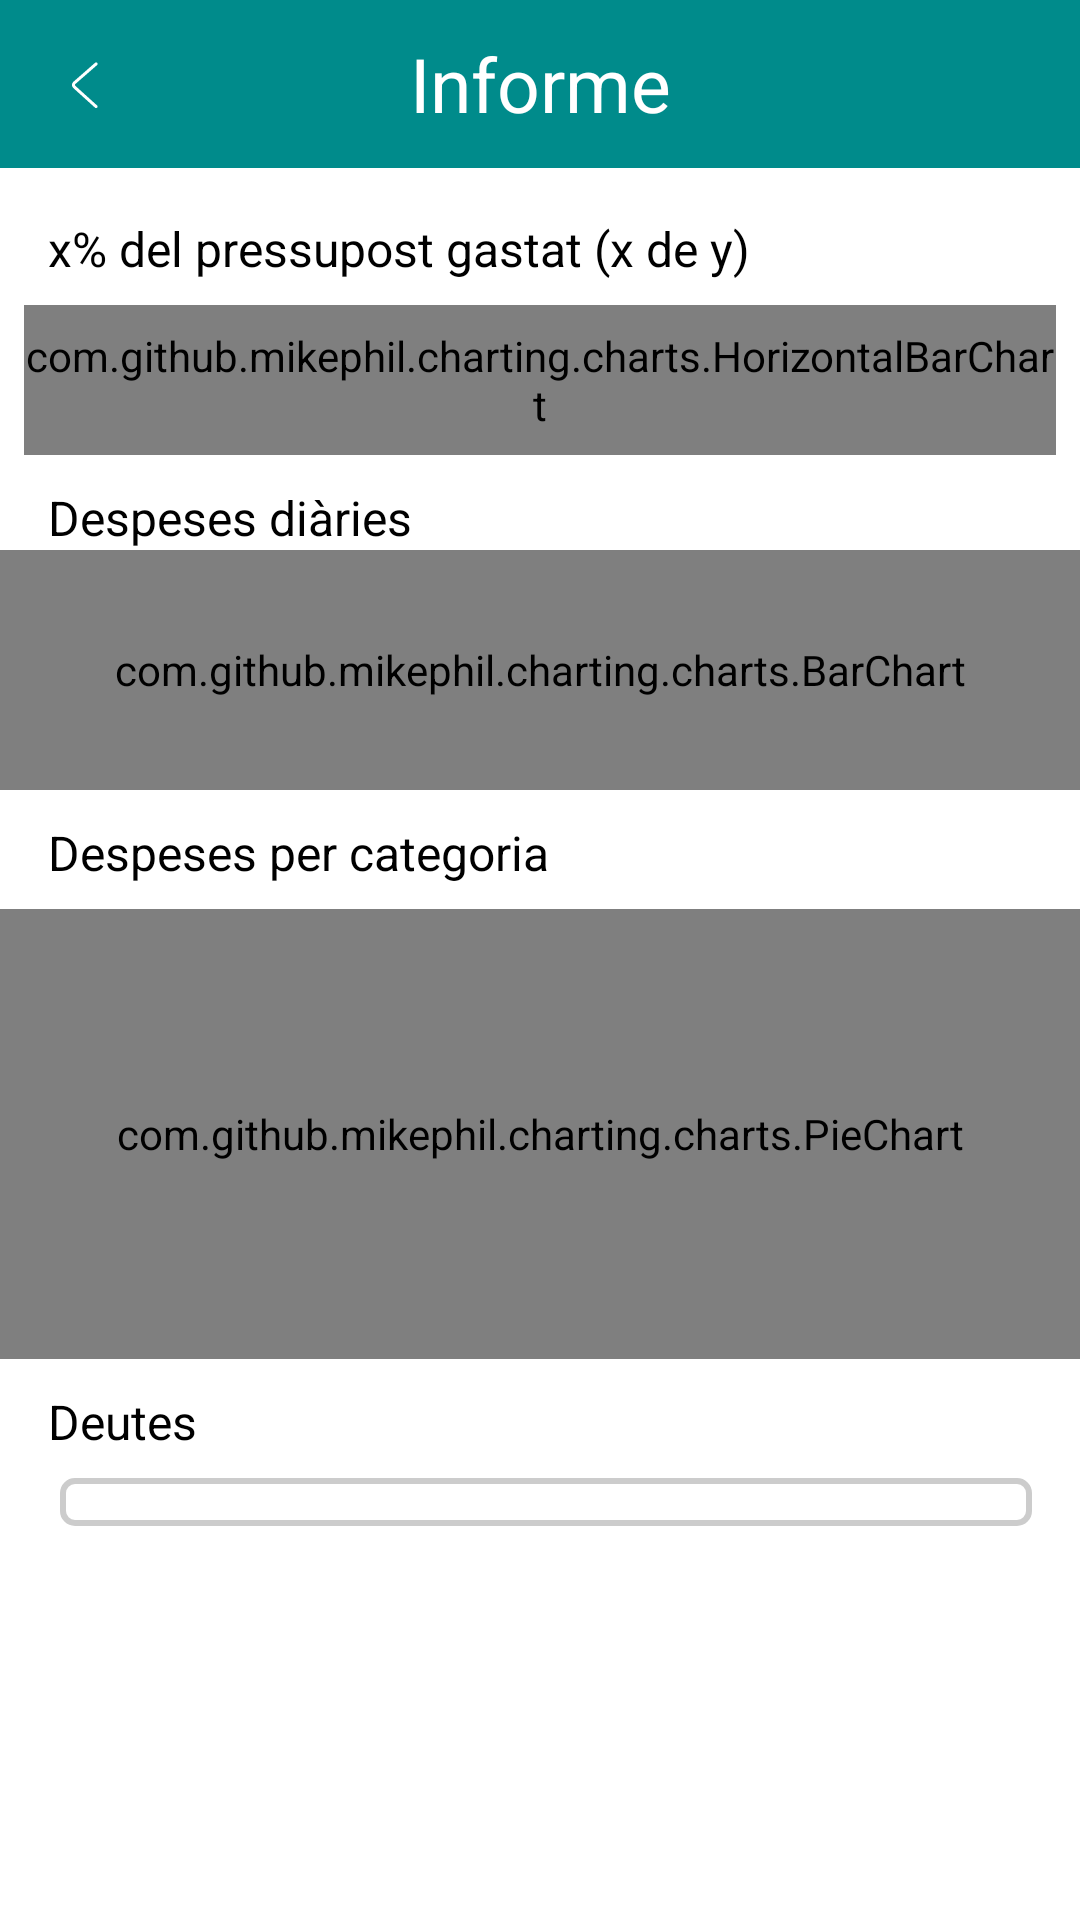

Android layout source for this screen:
<!-- AndroidManifest.xml: application theme Theme.Travudget.NoActionBar -->
<!-- res/layout/informes.xml -->
<?xml version="1.0" encoding="utf-8"?>
<RelativeLayout xmlns:android="http://schemas.android.com/apk/res/android"
    xmlns:app="http://schemas.android.com/apk/res-auto"
    android:layout_width="match_parent"
    android:layout_height="match_parent">

    <LinearLayout
        android:layout_width="match_parent"
        android:layout_height="?attr/actionBarSize"
        android:id="@+id/toolbarLayout"
        android:orientation="vertical">

        <com.google.android.material.appbar.AppBarLayout
            android:layout_width="match_parent"
            android:layout_height="wrap_content"
            android:theme="@style/Theme.Travudget.AppBarOverlay">

            <androidx.appcompat.widget.Toolbar
                android:id="@+id/toolbar"
                android:layout_width="match_parent"
                android:layout_height="?attr/actionBarSize"
                android:background="?attr/colorPrimary"
                app:popupTheme="@style/Theme.Travudget.PopupOverlay">

                <ImageButton
                    android:id="@+id/btn_return"
                    android:layout_width="wrap_content"
                    android:layout_height="wrap_content"
                    android:background="?attr/selectableItemBackgroundBorderless"
                    android:src="@drawable/ic_back" />

                <TextView
                    android:id="@+id/textViewViatge"
                    android:layout_width="wrap_content"
                    android:layout_height="wrap_content"
                    android:layout_gravity="center"
                    android:text="Informe"
                    android:textColor="@android:color/white"
                    android:textSize="25sp" />

            </androidx.appcompat.widget.Toolbar>

        </com.google.android.material.appbar.AppBarLayout>
    </LinearLayout>

    <ScrollView
        android:layout_width="match_parent"
        android:layout_height="match_parent"
        android:layout_below="@id/toolbarLayout">

        <LinearLayout
            android:id="@+id/content_frame"
            android:layout_width="match_parent"
            android:layout_height="wrap_content"

            android:orientation="vertical">

            <TextView
                android:id="@+id/textPercentatge"
                android:layout_width="wrap_content"
                android:layout_height="wrap_content"
                android:layout_gravity="left"
                android:layout_marginStart="16dp"
                android:layout_marginTop="16dp"
                android:text="x% del pressupost gastat (x de y)"
                android:textColor="@android:color/black"
                android:textSize="16sp" />

            <com.github.mikephil.charting.charts.HorizontalBarChart
                android:id="@+id/chart"
                android:layout_width="match_parent"
                android:layout_height="50dp"
                android:layout_marginStart="8dp"
                android:layout_marginTop="8dp"
                android:layout_marginEnd="8dp" />

            <TextView
                android:id="@+id/textChart2"
                android:layout_width="wrap_content"
                android:layout_height="wrap_content"
                android:layout_gravity="left"
                android:layout_marginStart="16dp"
                android:layout_marginTop="10dp"
                android:text="Despeses diàries"
                android:textColor="@android:color/black"
                android:textSize="16sp" />

            <com.github.mikephil.charting.charts.BarChart
                android:id="@+id/chart2"
                android:layout_width="match_parent"
                android:layout_height="80dp" />

            <TextView
                android:id="@+id/textChart3"
                android:layout_width="wrap_content"
                android:layout_height="wrap_content"
                android:layout_gravity="left"
                android:layout_marginStart="16dp"
                android:layout_marginTop="10dp"
                android:layout_marginBottom="8dp"
                android:text="Despeses per categoria"
                android:textColor="@android:color/black"
                android:textSize="16sp" />

            <com.github.mikephil.charting.charts.PieChart
                android:id="@+id/pieChart"
                android:layout_width="600dp"
                android:layout_height="150dp"
                android:layout_gravity="center" />

            <TextView
                android:id="@+id/textChart4"
                android:layout_width="wrap_content"
                android:layout_height="wrap_content"
                android:layout_gravity="left"
                android:layout_marginStart="16dp"
                android:layout_marginTop="10dp"
                android:layout_marginBottom="8dp"
                android:text="Deutes"
                android:textColor="@android:color/black"
                android:textSize="16sp" />

            <LinearLayout
                android:id="@+id/layoutDeutes"
                android:layout_width="match_parent"
                android:layout_height="wrap_content"
                android:layout_marginStart="20dp"
                android:layout_marginEnd="16dp"
                android:layout_marginBottom="16dp"
                android:background="@drawable/border"
                android:gravity="end"
                android:orientation="vertical"
                android:paddingTop="8dp"
                android:paddingBottom="8dp" />


        </LinearLayout>
    </ScrollView>

</RelativeLayout>
<!-- resources referenced by this layout -->
<resources>
  <!-- drawable border (drawable) -->
  <shape xmlns:android="http://schemas.android.com/apk/res/android"
      android:shape="rectangle">
      <stroke android:width="2dp" android:color="#CCCCCC" />
      <corners android:radius="4dp" />
      <padding
          android:left="8dp"
          android:right="8dp"/>
  </shape>
  <!-- drawable ic_back (drawable) -->
  <vector xmlns:android="http://schemas.android.com/apk/res/android"
      android:width="24dp"
      android:height="24dp"
      android:viewportWidth="1024"
      android:viewportHeight="1024">
      <path
          android:fillColor="#FFFFFF"
          android:pathData="M669.6 849.6c8.8 8 22.4 7.2 30.4-1.6s7.2-22.4-1.6-30.4l-309.6-280c-8-7.2-8-17.6 0-24.8l309.6-270.4c8.8-8 9.6-21.6 2.4-30.4-8-8.8-21.6-9.6-30.4-2.4L360.8 480.8c-27.2 24-28 64-0.8 88.8l309.6 280z"/>
  </vector>
  <style name="Theme.Travudget.AppBarOverlay" parent="ThemeOverlay.AppCompat.Dark.ActionBar" />
  <style name="Theme.Travudget.PopupOverlay" parent="ThemeOverlay.AppCompat.Light" />
  <style name="Theme.Travudget.NoActionBar">
          <item name="windowActionBar">false</item>
          <item name="windowNoTitle">true</item>
      </style>
</resources>
